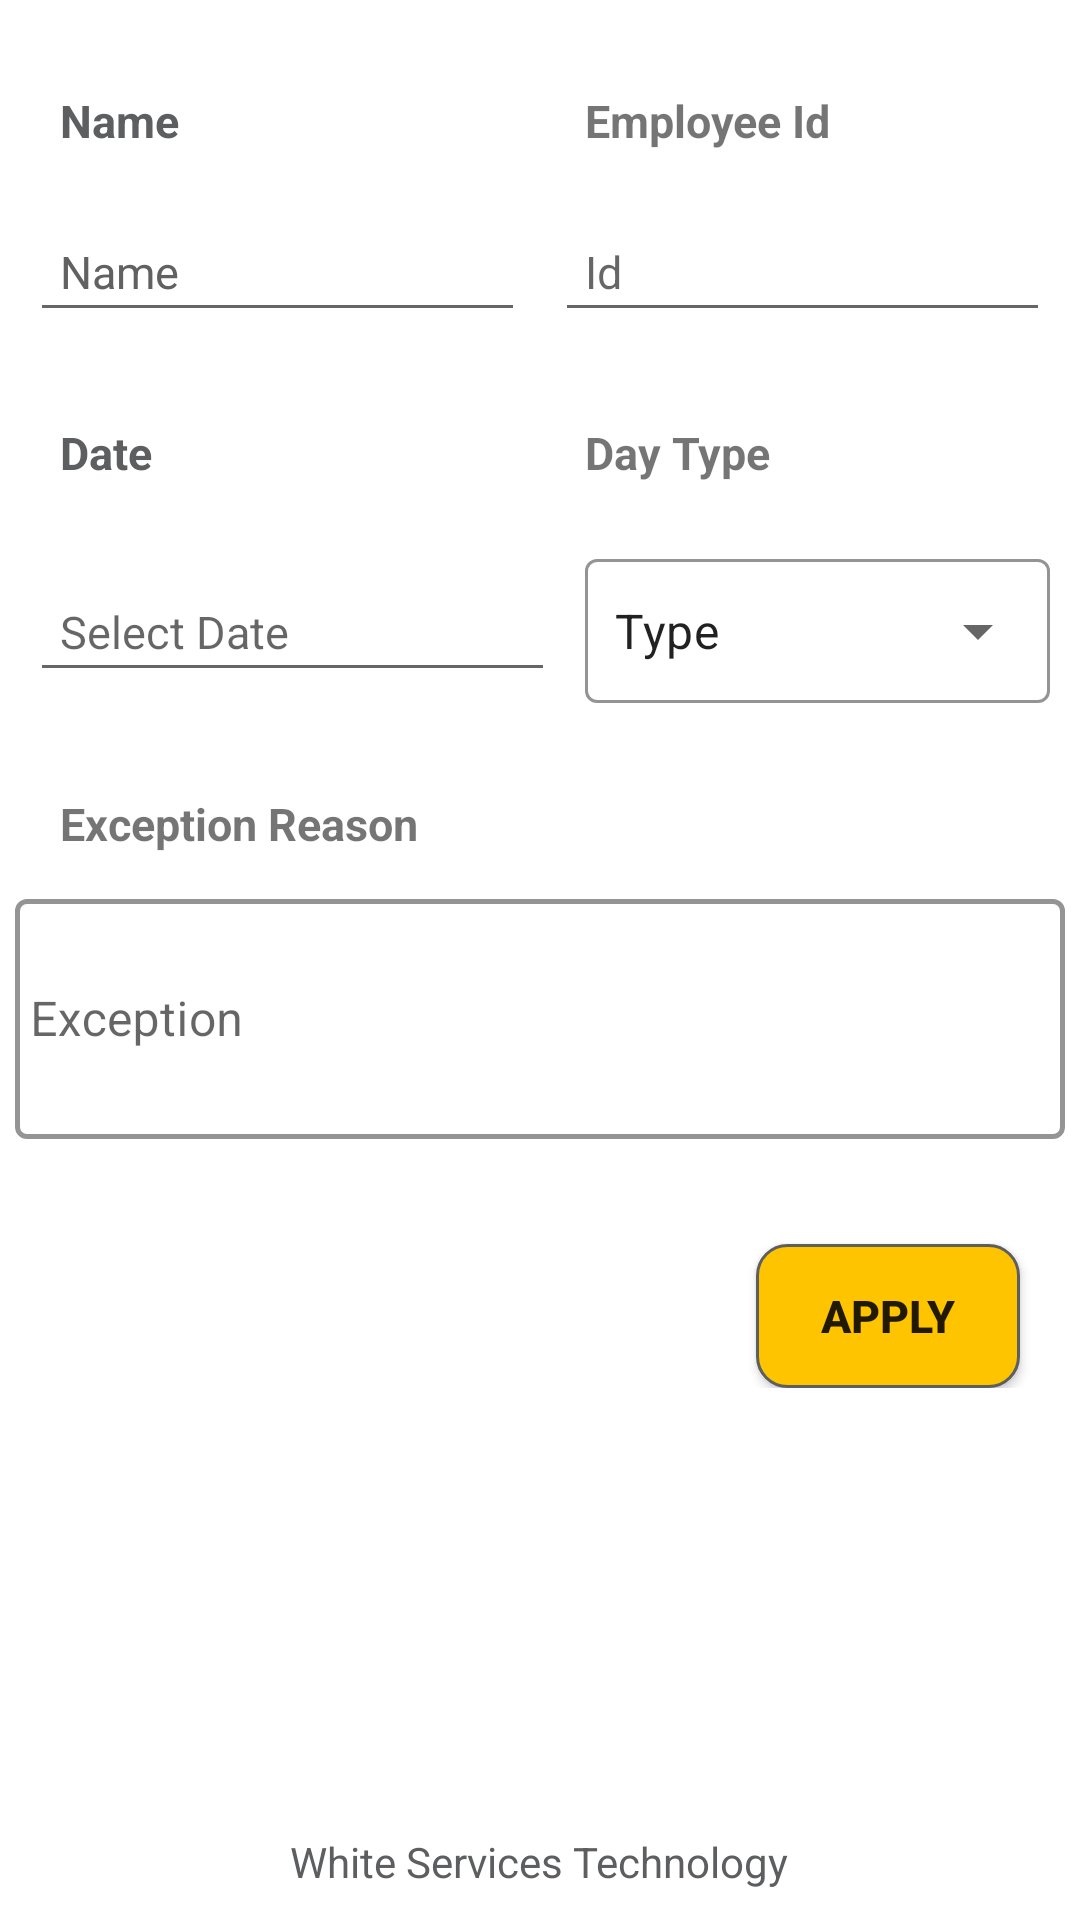

Layout XML and referenced resources for this Android screen:
<!-- AndroidManifest.xml: application theme Theme.HRMFinal -->
<!-- res/layout/fragment_entry.xml -->
<?xml version="1.0" encoding="utf-8"?>
<layout xmlns:android="http://schemas.android.com/apk/res/android"
    xmlns:app="http://schemas.android.com/apk/res-auto"
    xmlns:tools="http://schemas.android.com/tools">

    <data>
        <variable
            name="entryViewModel"
            type="com.foysal.practice.hrmfinal.entry.EntryViewModel" />
    </data>

    <LinearLayout
        android:layout_width="match_parent"
        android:layout_height="match_parent"
        android:background="@drawable/login_screen_bg"
        android:gravity="center_vertical"
        android:orientation="vertical"
        android:fillViewport="true"
        tools:context=".View.ExceptionEntryActivity">



        <ScrollView
            android:layout_width="match_parent"
            android:layout_height="match_parent"
            android:fillViewport="true">
            <LinearLayout
                android:layout_width="match_parent"
                android:layout_height="wrap_content"
                android:orientation="vertical"
                android:layout_gravity="center_vertical"
                >
                <LinearLayout
                    android:layout_width="match_parent"
                    android:layout_height="wrap_content"
                    android:layout_marginTop="10dp"
                    android:padding="10dp"
                    android:orientation="horizontal">
                    <TextView
                        android:layout_width="0dp"
                        android:layout_height="wrap_content"
                        android:layout_weight="1"
                        android:text="Name"
                        android:textStyle="bold"
                        android:textColor="@color/txt_color_grey"
                        android:textSize="15sp"
                        android:padding="10dp"
                        />
                    <TextView
                        android:layout_width="0dp"
                        android:layout_height="wrap_content"
                        android:layout_weight="1"
                        android:text="Employee Id"
                        android:textSize="15sp"
                        android:textStyle="bold"
                        android:layout_marginStart="10dp"
                        android:padding="10dp"/>
                </LinearLayout>
                <LinearLayout
                    android:layout_width="match_parent"
                    android:layout_height="wrap_content"
                    android:orientation="horizontal">

                    <androidx.appcompat.widget.AppCompatEditText
                        android:id="@+id/ee_name"
                        android:layout_width="0dp"
                        android:layout_height="wrap_content"
                        android:layout_marginStart="10dp"
                        android:layout_weight="1"
                        android:hint="Name"
                        android:padding="10dp"
                        android:textColorHint="#616161"
                        android:textSize="15sp"
                        tools:ignore="TouchTargetSizeCheck,DuplicateSpeakableTextCheck,DuplicateSpeakableTextCheck" />

                    <androidx.appcompat.widget.AppCompatEditText
                        android:id="@+id/ee_id"
                        android:layout_width="0dp"
                        android:layout_height="wrap_content"
                        android:layout_marginStart="10dp"
                        android:layout_marginEnd="10dp"
                        android:layout_weight="1"
                        android:hint="Id"
                        android:padding="10dp"
                        android:textSize="15sp"
                        tools:ignore="TouchTargetSizeCheck" />


                </LinearLayout>
                <LinearLayout
                    android:layout_width="match_parent"
                    android:layout_height="wrap_content"
                    android:layout_marginTop="10dp"
                    android:padding="10dp"
                    android:orientation="horizontal">
                    <TextView
                        android:layout_width="0dp"
                        android:layout_height="wrap_content"
                        android:layout_weight="1"
                        android:text="Date"
                        android:textStyle="bold"
                        android:textColor="@color/txt_color_grey"
                        android:textSize="15sp"
                        android:padding="10dp"
                        />
                    <TextView
                        android:layout_width="0dp"
                        android:layout_height="wrap_content"
                        android:layout_weight="1"
                        android:text="Day Type"
                        android:textSize="15sp"
                        android:textStyle="bold"
                        android:layout_marginStart="10dp"
                        android:padding="10dp"/>
                </LinearLayout>
                <LinearLayout
                    android:layout_width="match_parent"
                    android:layout_height="wrap_content"
                    android:orientation="horizontal">

                    <androidx.appcompat.widget.AppCompatEditText
                        android:id="@+id/ee_date"
                        android:layout_width="0dp"
                        android:layout_height="wrap_content"
                        android:layout_marginStart="10dp"
                        android:layout_weight="1"
                        android:clickable="false"
                        android:cursorVisible="false"
                        android:focusable="false"
                        android:focusableInTouchMode="false"
                        android:hint="Select Date"
                        android:inputType="date"
                        android:padding="10dp"
                        android:textSize="15sp"
                        tools:ignore="TouchTargetSizeCheck,TextContrastCheck,TextContrastCheck,TextContrastCheck" />

                    <com.google.android.material.textfield.TextInputLayout
                        android:layout_width="0dp"
                        android:layout_height="wrap_content"
                        style="@style/Widget.MaterialComponents.TextInputLayout.OutlinedBox.ExposedDropdownMenu"
                        android:layout_weight="1"
                        app:boxStrokeColor="@color/black"
                        app:boxStrokeWidth="1dp"
                        >
                        <AutoCompleteTextView
                            android:id="@+id/ee_drop__down"
                            android:padding="10dp"
                            android:layout_marginStart="10dp"
                            android:layout_width="match_parent"
                            android:layout_height="match_parent"
                            android:inputType="none"
                            android:layout_marginEnd="10dp"
                            android:text="Type"/>


                    </com.google.android.material.textfield.TextInputLayout>



                </LinearLayout>
                <LinearLayout
                    android:layout_width="match_parent"
                    android:layout_height="wrap_content"
                    android:layout_gravity="start"
                    android:orientation="vertical">

                    <TextView
                        android:layout_marginTop="20dp"
                        android:layout_width="match_parent"
                        android:layout_height="40dp"
                        android:layout_weight="1"
                        android:text="Exception Reason"
                        android:textSize="15sp"
                        android:textStyle="bold"
                        android:layout_marginStart="10dp"
                        android:paddingTop="10dp"
                        android:paddingStart="10dp"/>
                    <com.google.android.material.textfield.TextInputLayout
                        android:layout_width="match_parent"
                        android:layout_height="wrap_content"
                        style="@style/Widget.MaterialComponents.TextInputLayout.OutlinedBox"
                        android:layout_weight="1"
                        app:boxStrokeColor="@color/black"
                        app:boxStrokeWidth="1.5dp"
                        >

                        <androidx.appcompat.widget.AppCompatEditText
                            android:id="@+id/ee_reason"
                            android:layout_width="match_parent"
                            android:layout_height="80dp"
                            android:layout_margin="5dp"
                            android:layout_marginEnd="20dp"
                            android:hint="@string/exception_reason"
                            android:padding="5dp"
                            tools:ignore="SpeakableTextPresentCheck,SpeakableTextPresentCheck" />

                        <androidx.appcompat.widget.AppCompatButton
                            android:id="@+id/ee_apply"
                            android:layout_width="wrap_content"
                            android:layout_height="wrap_content"
                            android:gravity="center"
                            android:padding="10dp"
                            android:textStyle="bold"
                            android:background="@drawable/custom_button"
                            android:text="Apply"
                            android:textSize="15sp"
                            android:layout_marginTop="30dp"
                            android:layout_marginEnd="20dp"
                            android:layout_gravity="end"/>

                    </com.google.android.material.textfield.TextInputLayout>



                </LinearLayout>
                <View
                    android:layout_width="match_parent"
                    android:layout_height="0dp"
                    android:layout_weight="1" />

                <androidx.appcompat.widget.AppCompatTextView
                    android:padding="10dp"
                    android:layout_width="wrap_content"
                    android:layout_height="wrap_content"
                    android:text="White Services Technology"
                    android:gravity="center"
                    android:layout_gravity="center"
                    android:textColor="@color/txt_color_grey"
                    />

            </LinearLayout>



        </ScrollView>


    </LinearLayout>
</layout>
<!-- resources referenced by this layout -->
<resources>
  <color name="black">#FF000000</color>
  <color name="txt_color_grey">#5d5e60</color>
  <!-- drawable custom_button (drawable) -->
  <?xml version="1.0" encoding="utf-8"?>
  <shape xmlns:android="http://schemas.android.com/apk/res/android"
      android:shape="rectangle">
      <stroke
          android:width="1dp"
          android:color="@color/txt_color_grey" />
      <solid android:color="#FFC400" />
      <corners android:radius="10dp" />
  </shape>
  
  <string name="exception_reason">Exception</string> /&gt;
  <style name="Theme.HRMFinal" parent="Theme.MaterialComponents.DayNight.DarkActionBar">
          
          <item name="colorPrimary">@color/purple_500</item>
          <item name="colorPrimaryVariant">@color/purple_700</item>
          <item name="colorOnPrimary">@color/white</item>
          
          <item name="colorSecondary">@color/teal_200</item>
          <item name="colorSecondaryVariant">@color/teal_700</item>
          <item name="colorOnSecondary">@color/black</item>
          
          <item name="android:statusBarColor">?attr/colorPrimaryVariant</item>
          
      </style>
  <color name="purple_500">#FF6200EE</color>
  <color name="purple_700">#FF3700B3</color>
  <color name="white">#FFFFFFFF</color>
  <color name="teal_200">#FF03DAC5</color>
  <color name="teal_700">#FF018786</color>
</resources>
